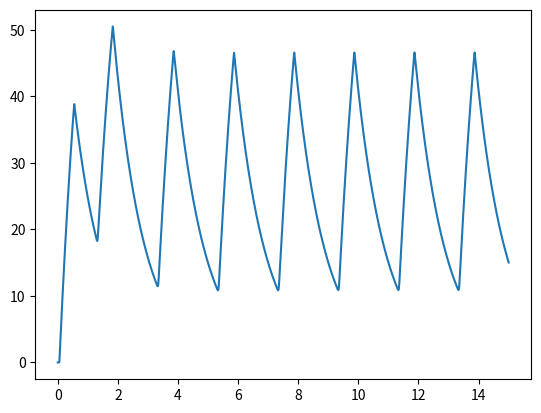

The script that saved this image:
#!/usr/bin/env python3
# -*- coding: utf-8 -*-

import numpy as np
from scipy.integrate import solve_ivp
import matplotlib.pyplot as plt

def deriv(t,y):
    v,g,z = y
    h = np.maximum(v,0)
    p = p1/(1+np.exp(-p2*(h-p3)))
    vd = s0*(-v*(v-c)*(v-1) - k1*g + k2*a(t))
    gd = k3*a(t) + k4*v - rg*g
    zd = p - rz*z
    return [vd,gd,zd]

def a(t):
    out=0
    if (np.remainder(t,stimperiod)<stimwidth):
        out=4
    return out

    
s0=50
c=0.2
k1=1
k2=0.02
k3=0.02
k4=1
rg=2.5
p1=100
p2=100
p3=0.3
rz=1

stimperiod = 1
stimwidth = 0.9*stimperiod

y0 = [0.1,0,0] 
tout = np.linspace(0,15,100000)
# solve the odes
soln = solve_ivp(deriv,[0, 15],y0,method='Radau',t_eval=tout,rtol=10e-6,atol=10e-9)
plt.plot(soln.t,soln.y[2])
